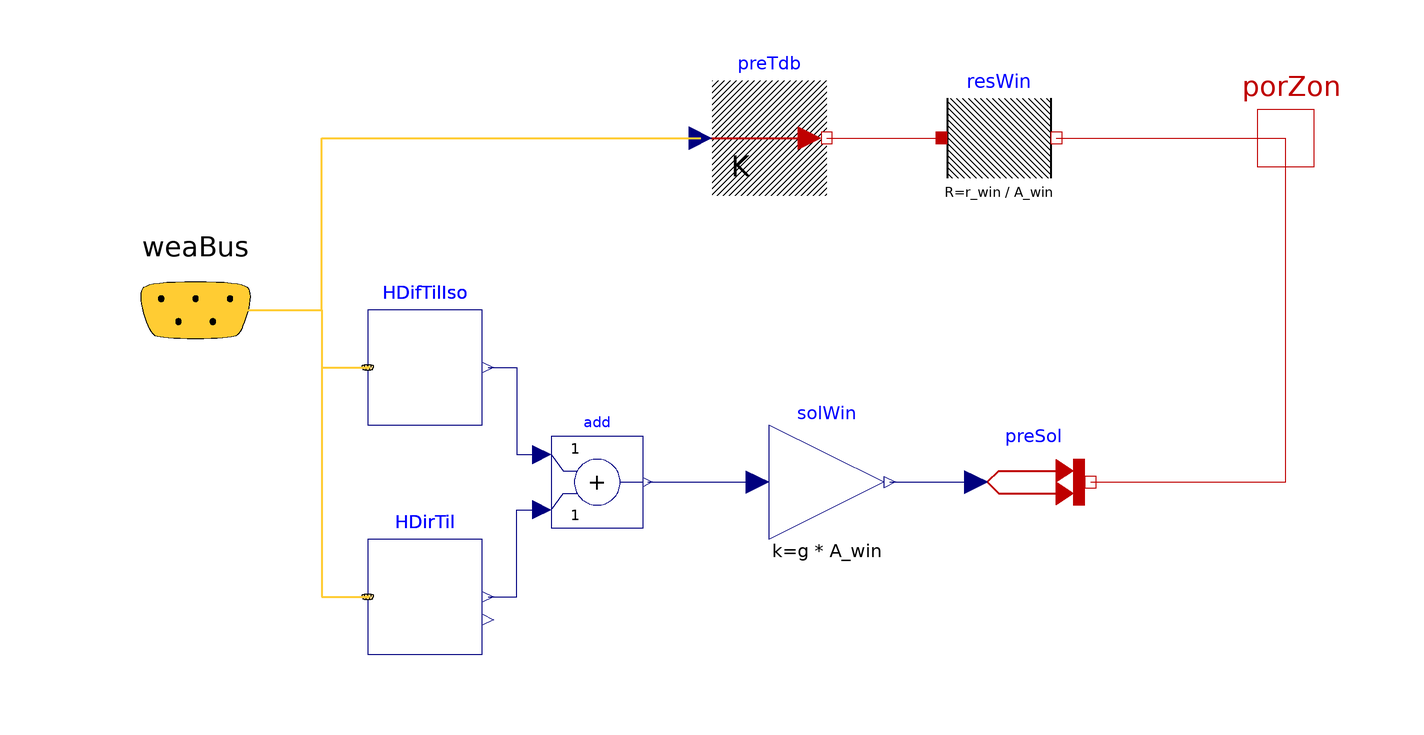

The component connection diagram of the Modelica model below, drawn from its own Placement and Line annotations.

model modWin
      parameter Modelica.SIunits.Area A_win = 1;
      parameter Units.HeatResistanceCoefficient r_win=0.3
        annotation (Fixed=false);
      parameter Modelica.SIunits.DimensionlessRatio g = 0.75 annotation(Fixed=false);
      parameter Modelica.SIunits.Angle til = Modelica.Constants.pi/2;
      parameter Modelica.SIunits.Angle azi = 0;
      parameter Modelica.SIunits.Angle lat = 38*Modelica.Constants.pi/180;
      Modelica.Thermal.HeatTransfer.Sources.PrescribedHeatFlow preSol
        annotation (Placement(transformation(extent={{36,-40},{56,-20}})));
      Modelica.Blocks.Math.Gain solWin(k=g*A_win)
        annotation (Placement(transformation(extent={{0,-40},{20,-20}})));
      Buildings.BoundaryConditions.SolarIrradiation.DiffuseIsotropic HDifTilIso(til=til)
        annotation (Placement(transformation(extent={{-70,-20},{-50,0}})));
      Buildings.BoundaryConditions.SolarIrradiation.DirectTiltedSurface HDirTil(
        til=til,
        lat=lat,
        azi=azi)
        annotation (Placement(transformation(extent={{-70,-60},{-50,-40}})));
      Modelica.Blocks.Math.Add add
        annotation (Placement(transformation(extent={{-38,-38},{-22,-22}})));
      Buildings.BoundaryConditions.WeatherData.Bus weaBus annotation (Placement(
            transformation(extent={{-120,-20},{-80,20}}), iconTransformation(
              extent={{-120,-10},{-100,10}})));
      Modelica.Thermal.HeatTransfer.Components.ThermalResistor resWin(R=r_win/A_win)
        annotation (Placement(transformation(extent={{30,20},{50,40}})));
      Modelica.Thermal.HeatTransfer.Sources.PrescribedTemperature preTdb
        annotation (Placement(transformation(extent={{-10,20},{10,40}})));
      Modelica.Thermal.HeatTransfer.Interfaces.HeatPort_b porZon annotation (
          Placement(transformation(extent={{80,20},{100,40}}), iconTransformation(
              extent={{100,-10},{120,10}})));
    equation
      connect(solWin.y,preSol. Q_flow)
        annotation (Line(points={{21,-30},{36,-30}},   color={0,0,127}));
      connect(weaBus, HDifTilIso.weaBus) annotation (Line(
          points={{-100,0},{-78,0},{-78,-10},{-70,-10}},
          color={255,204,51},
          thickness=0.5), Text(
          string="%first",
          index=-1,
          extent={{-6,3},{-6,3}}));
      connect(weaBus, HDirTil.weaBus) annotation (Line(
          points={{-100,0},{-78,0},{-78,-50},{-70,-50}},
          color={255,204,51},
          thickness=0.5), Text(
          string="%first",
          index=-1,
          extent={{-6,3},{-6,3}}));
      connect(HDifTilIso.H, add.u1) annotation (Line(points={{-49,-10},{-44,-10},{-44,
              -25.2},{-39.6,-25.2}},  color={0,0,127}));
      connect(HDirTil.H, add.u2) annotation (Line(points={{-49,-50},{-44,-50},{-44,-34.8},
              {-39.6,-34.8}},          color={0,0,127}));
      connect(add.y,solWin. u)
        annotation (Line(points={{-21.2,-30},{-2,-30}},
                                                    color={0,0,127}));
      connect(preTdb.port, resWin.port_a)
        annotation (Line(points={{10,30},{10,30},{30,30}}, color={191,0,0}));
      connect(weaBus.TDryBul, preTdb.T) annotation (Line(
          points={{-100,0},{-78,0},{-78,30},{-12,30}},
          color={255,204,51},
          thickness=0.5), Text(
          string="%first",
          index=-1,
          extent={{-6,3},{-6,3}}));
      connect(resWin.port_b, porZon) annotation (Line(points={{50,30},{56,30},{60,30},
              {90,30}}, color={191,0,0}));
      connect(preSol.port, porZon)
        annotation (Line(points={{56,-30},{90,-30},{90,30}}, color={191,0,0}));
      annotation (Icon(coordinateSystem(preserveAspectRatio=false), graphics={
            Rectangle(
              extent={{-100,100},{100,-100}},
              lineColor={0,0,0},
              fillColor={255,255,255},
              fillPattern=FillPattern.Solid),
            Text(
              extent={{-42,38},{44,-32}},
              lineColor={0,0,0},
              textStyle={TextStyle.Bold},
              textString="modWin"),
            Rectangle(extent={{-100,100},{100,-100}}, lineColor={0,0,0})}),
                                                                     Diagram(
          coordinateSystem(preserveAspectRatio=false)));
    end modWin;